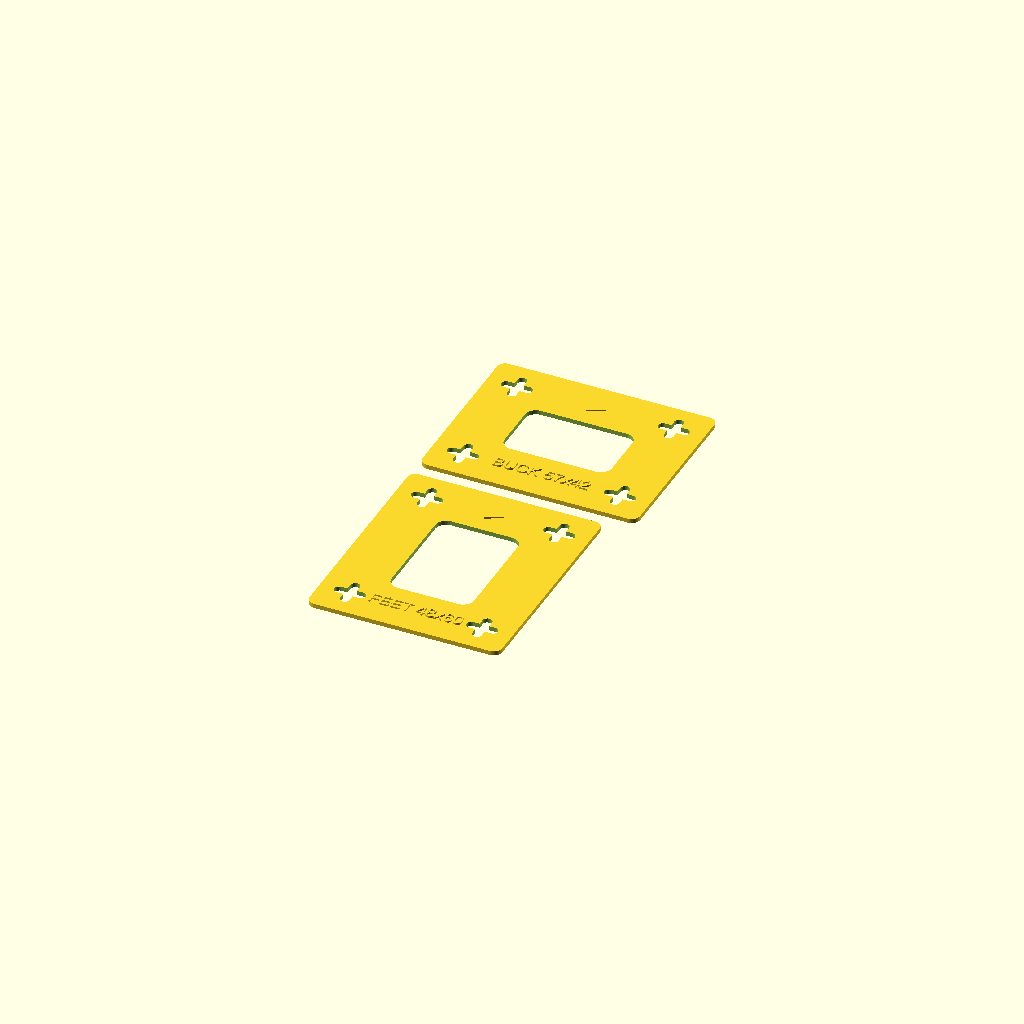
Cell 1 — every parameter at its default value.
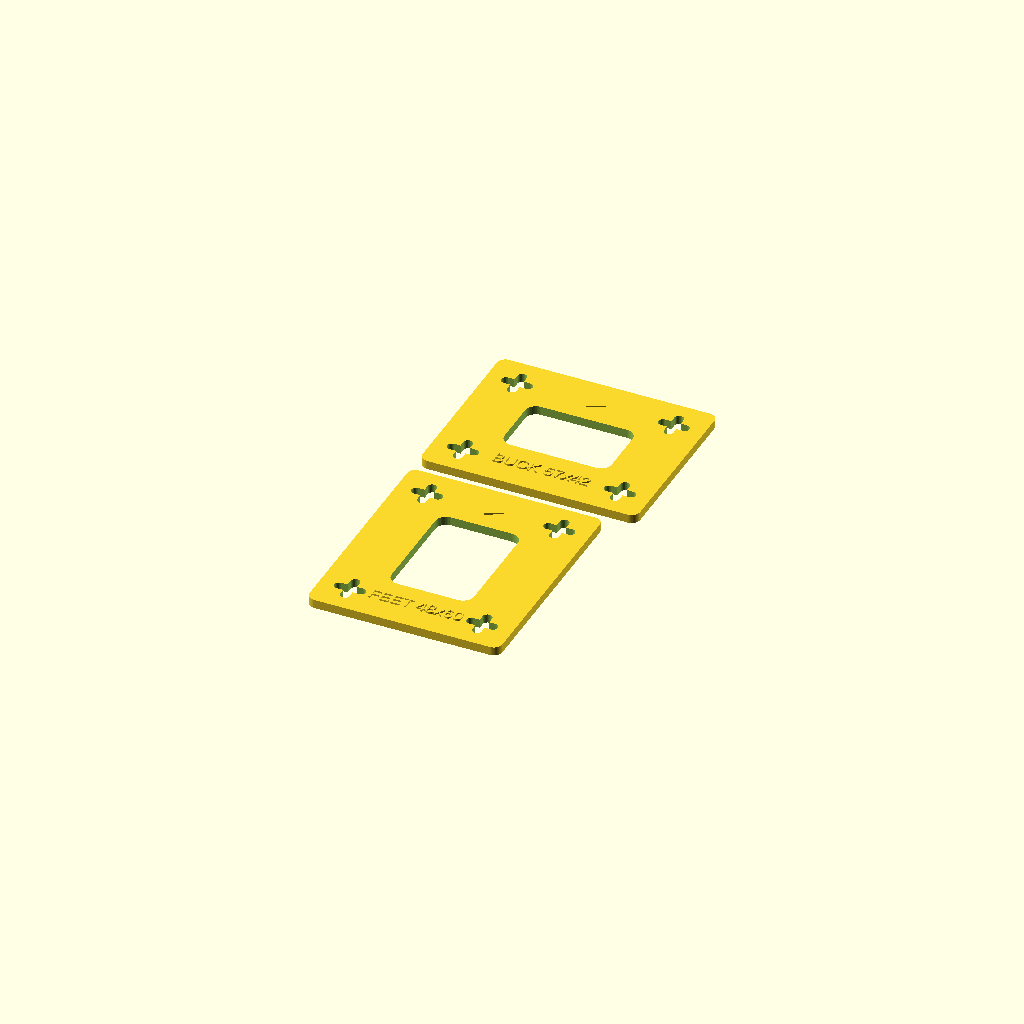
Cell 2: the same model with t = 3.2.
All cells are drawn from one camera (rotation 55°, 0°, 25°, orthographic, colour scheme Cornfield), so only the parameter changes between them.
Source of the model, hardware/openscad/keel_test_plates.scad:
// =====================================================================
// keel_test_plates.scad — 5-minute measurement coupons for the keel's
// two blocking MEASURE-MEs:
//
//   "feet" — arm bracket-foot screw pattern (drives arm_screw_dx/dz on
//            the adapter plate). Assumed 48 x 60 (M3).
//   "buck" — buck converter mounting holes (drives buck_hole_dl/dw).
//            Assumed 57 x 42 (M3).
//   "both" — the two coupons side by side on one tiny plate (default).
//
// Each hole is a CROSS SLOT (±4 mm travel in both axes): set the coupon
// on the real part, drop screws through into the real holes, and read
// each screw's offset from the cross centre with a ruler — that offset
// IS the correction to the assumed spacing. Embossed labels give the
// assumed pattern; the arrow marks +x (keel fore) so orientation gets
// recorded with the measurement.
//
// Print: 1.6 mm, 2 perimeters, 10% infill, any material — minutes.
// =====================================================================

include <common_params.scad>

part = "both";

t = 1.6;             // coupon thickness
slot_travel = 8;     // total cross-slot travel (±4)
slot_w = 3.4;        // M3 clearance

module cross_slot() {
    vent_slot(slot_travel + slot_w, slot_w, t);
    rotate([0, 0, 90]) vent_slot(slot_travel + slot_w, slot_w, t);
}

module label(txt, size = 5)
    linear_extrude(t + 0.6) text(txt, size = size, halign = "center",
                                 valign = "center");

module arrow() {
    linear_extrude(t + 0.6) polygon([[4, 0], [-2, 3], [-2, -3]]);
}

// picture-frame coupon: outer rounded plate, hollow centre (fast print),
// cross-slots at the 4 corners of the assumed dx x dz pattern
module coupon(dx, dz, tag) {
    difference() {
        rounded_plate(dx + 22, dz + 22, t);
        translate([11 + dx / 2, 11 + dz / 2, 0]) {
            translate([0, 0, -0.1])
                linear_extrude(t + 0.2)
                    rrect_test(dx - 18, dz - 18);
            for (sx = [-1, 1], sy = [-1, 1])
                translate([sx * dx / 2, sy * dz / 2, 0]) cross_slot();
        }
    }
    // embossed pattern label + fore arrow on the frame
    translate([11 + dx / 2, 11 + dz / 2, 0]) {
        translate([0, -dz / 2, 0]) label(tag, 4.5);
        translate([0, dz / 2, 0]) arrow();
    }
}
module rrect_test(l, w) offset(r = 4) square([l - 8, w - 8], center = true);

module feet_coupon() coupon(48, 60, "FEET 48x60");
module buck_coupon() coupon(57, 42, "BUCK 57x42");

if (part == "feet") feet_coupon();
if (part == "buck") buck_coupon();
if (part == "both") {
    feet_coupon();
    translate([0, 88, 0]) buck_coupon();
}
Parameter table extracted from the source (name, type, default, range or options):
part: string, default "both"
t: number, default 1.6
slot_travel: number, default 8
slot_w: number, default 3.4
